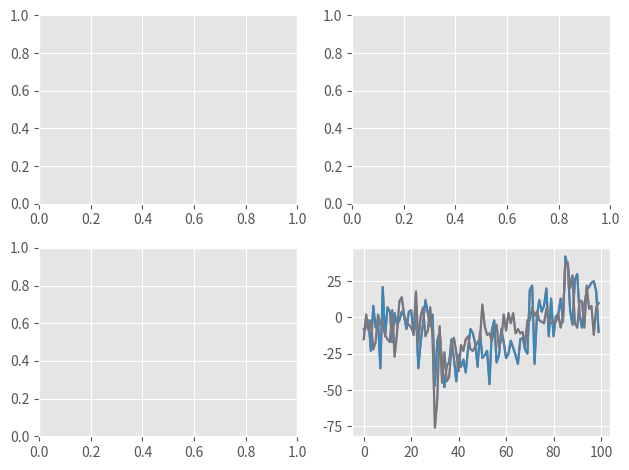

This chart was generated by the following Python code:
import matplotlib.pyplot as plt
import numpy as np
import warnings
warnings.simplefilter('ignore')

plt.style.use('ggplot')
data = {"p1":[-8,-7,-2,-23,8,-7,-2,-35,21,-13,7,4,-17,3,-5,-2,4,1,-8,4,5,-12,4,-35,-17,-4,12,3,-6,2,-47,-16,-10,-31,-48,-33,-31,-15,-28,-44,-26,-34,-29,-38,-21,-8,-11,-18,-34,-10,-28,-26,-23,-46,-9,-2,-31,-26,-8,-17,-28,-25,-16,-21,-26,-32,-15,-14,-22,-25,19,22,-32,1,12,4,8,20,-13,13,-13,1,2,13,-3,42,35,5,-5,26,30,2,-7,9,19,21,24,25,18,-10],"p2":[-15,2,-9,-2,-22,-17,2,-5,-4,-12,-15,-17,5,-27,-11,11,14,2,-3,-5,-7,-11,18,-18,1,7,-13,-9,7,-14,-76,-56,-6,-45,-24,-44,-41,-20,-14,-24,-37,-19,-23,-15,-13,-22,-23,-20,-17,-15,9,-6,-12,-11,-16,-8,-5,-21,-15,2,-9,3,-4, 3,-11,-8,-11,-10,-19,-2,-2,7,1,4,-2,-3,-4,6,-3,-4,-4,-3,2,-7,1,38,38,20,29,-4,-7,12,11,-7,22,6,8,-12,7,10],"p3":[-9, -7, -6, 4, -10, -20, 5, -3, 4, 0, -6, -2, 3, 2, -17, 0, -5, 10, 9, 8, -11, 0, 6, 18, -9, 15, 4, -5, -11, 0, -51, -11, -43, -44, -43, -34, -24, -28, -17, -27, -15, -14, -35, -25, -22, -24, -14, -27, -3, -4, -12, -7, -16, 2, 1, -8, -19, 4, -10, -11, -17, -5, -33, -12, -10, -11, -5, 1, -2, -18, 16, 7, 6, 0, -1, 0, -5, -13, 3, -6, 4, 10, -7, 11, 28, 20, 17, 13, 18, 1, 7, 11, 7, 1, -3, 11, 4, 2, 17, 12],"p4":[5, 0, -6, 3, 5, 1, -17, 1, -4, 10, -2, 15, 1, -5, -5, -12, 3, 3, 11, 4, -8, 14, -7, -2, -9, -5, 1, 6, 3, -58, -44, -56, -51, -41 ,-42, -38, -28, -4, -20, -14, -26, -10, -13, -10, -21, -27, -24, -10, -7, -15, -7, -10, -9, -17, -15, -6, -14, -19, -3, -12, 1, -15, -30, 0, 8, -17, -14, -11, -9, -6, 5 ,13, 12, 13, 14, 0, 5, 15, 9, -5, -4, -3, 4, -4, 43, 25, 58, 24, 24, 27, 5, 18, 17, 30, -5, -2, 9, 3, 13, 28]}

x=np.arange(100)
fig,axes = plt.subplots(2,2)
for i in range(2):
    for j in range(2):
        axes[i][j]=plt.plot(x,data[f"p{i+1}"])
# for i in range(len(axes)):
#     for j in range(len(axes[0])):
#         axes[i][j].plot(x,np.sin(x))
# plt.show()

# for l,p in participants.items():
#       time = [i for i in range(len(p))]
#       fig = plt.figure(figsize=(8,8))
#       plt.plot(time,p, color="#606060",linestyle = 'none', marker="o")
#       plt.ylabel("Error")
#       plt.xlabel("Trials")
#       plt.title(f"Participant {l}")
#       plt.ylim([-100,50])
#       for l in [14, 29, 69, 84]:
#           plt.axvline(x=l,linestyle='--')
#       plt.show()
plt.tight_layout()
plt.show()